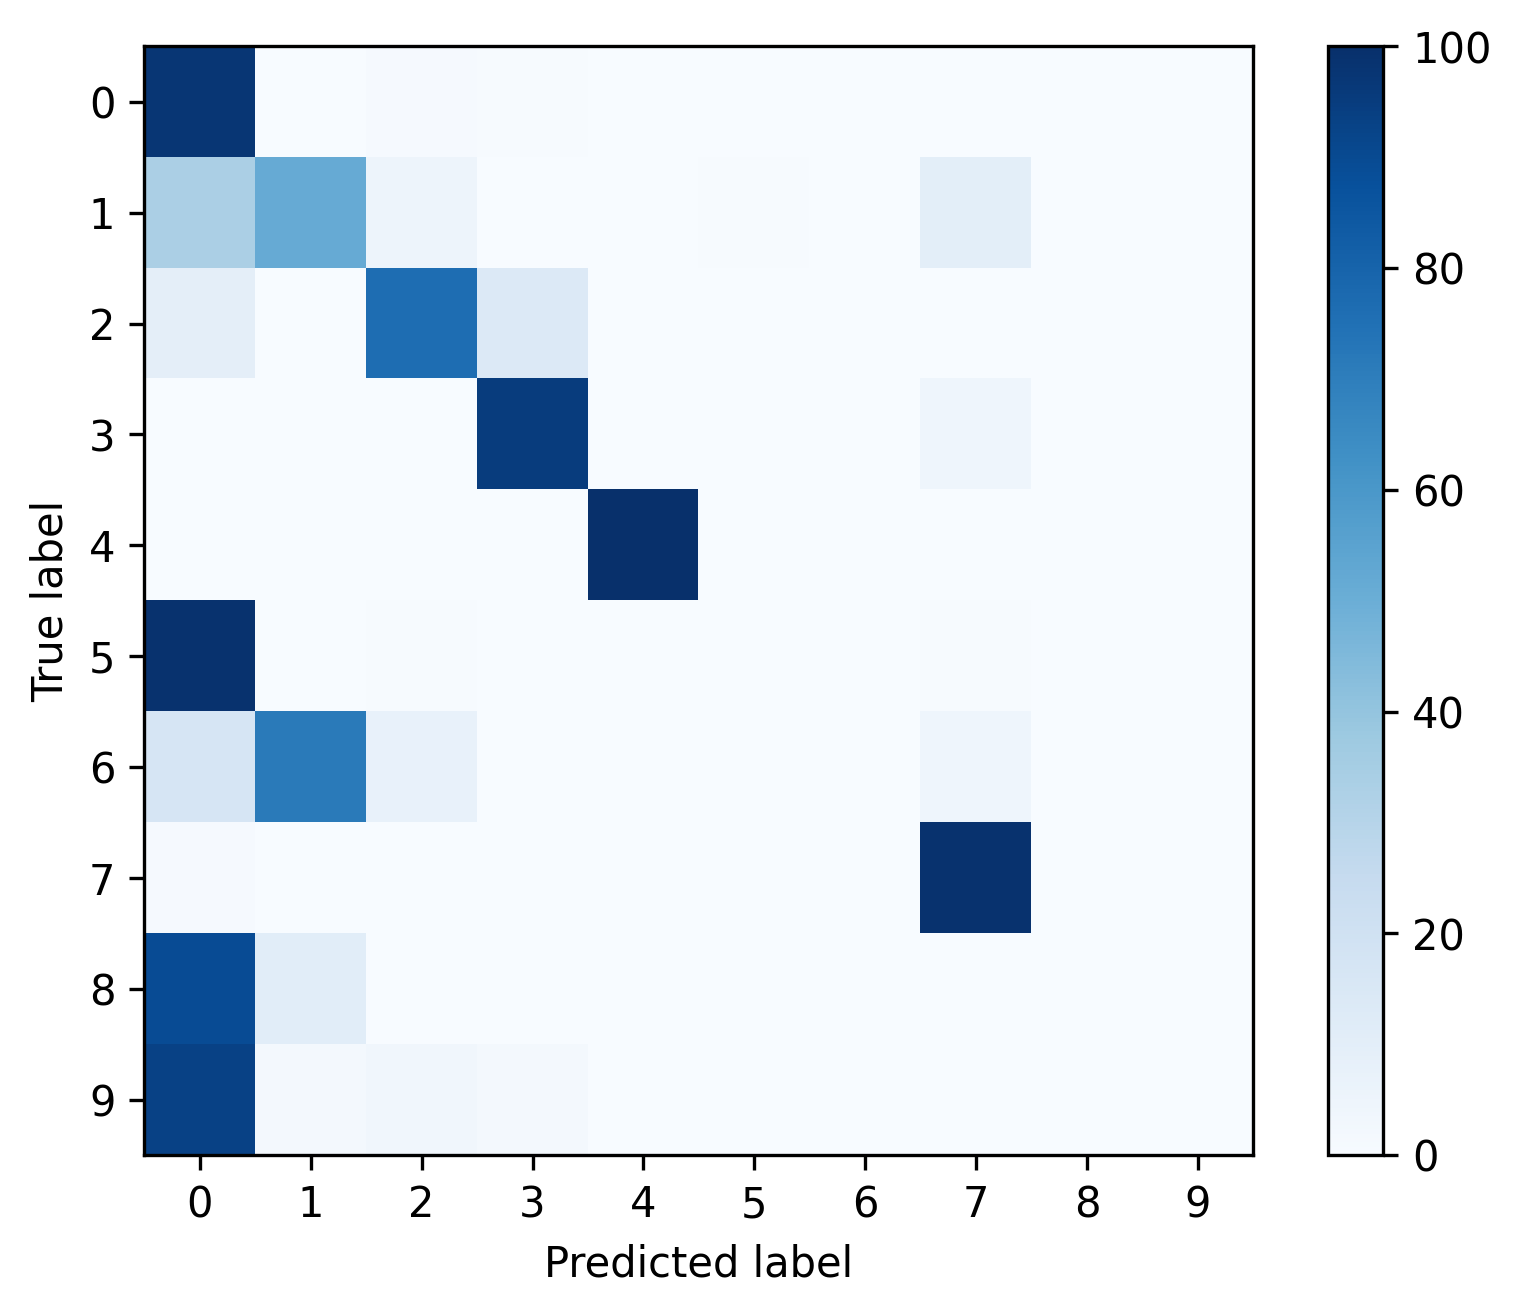

The data file committed next to this chart (first rows):
, 0, 1, 2, 3, 4, 5, 6, 7, 8, 9
0, 0.9764, 0.00381, 0.0115, 0.005997, 0.001482, 0.0001411, 0.0, 0.000635, 0.0, 0.0
1, 0.3333, 0.513, 0.05009, 0.0, 0.0, 0.005181, 0.0, 0.09845, 0.0, 0.0
2, 0.09711, 0.0008092, 0.7637, 0.1349, 0.0, 0.0, 0.0, 0.003439, 0.0, 0.0
3, 0.0003155, 0.0, 0.0008413, 0.9531, 0.0, 0.0, 0.0, 0.04575, 0.0, 0.0
4, 0.0, 0.0, 0.0, 0.0, 1.0, 0.0, 0.0, 0.0, 0.0, 0.0
5, 0.9917, 0.0, 0.004149, 0.0, 0.0, 0.0, 0.0, 0.004149, 0.0, 0.0
6, 0.1667, 0.7121, 0.07576, 0.0, 0.0, 0.0, 0.0, 0.04545, 0.0, 0.0
7, 0.00789, 0.0, 0.0, 0.0, 0.0, 0.0, 0.0, 0.9921, 0.0, 0.0
8, 0.8929, 0.1071, 0.0, 0.0, 0.0, 0.0, 0.0, 0.0, 0.0, 0.0
9, 0.9298, 0.01754, 0.03509, 0.01754, 0.0, 0.0, 0.0, 0.0, 0.0, 0.0
